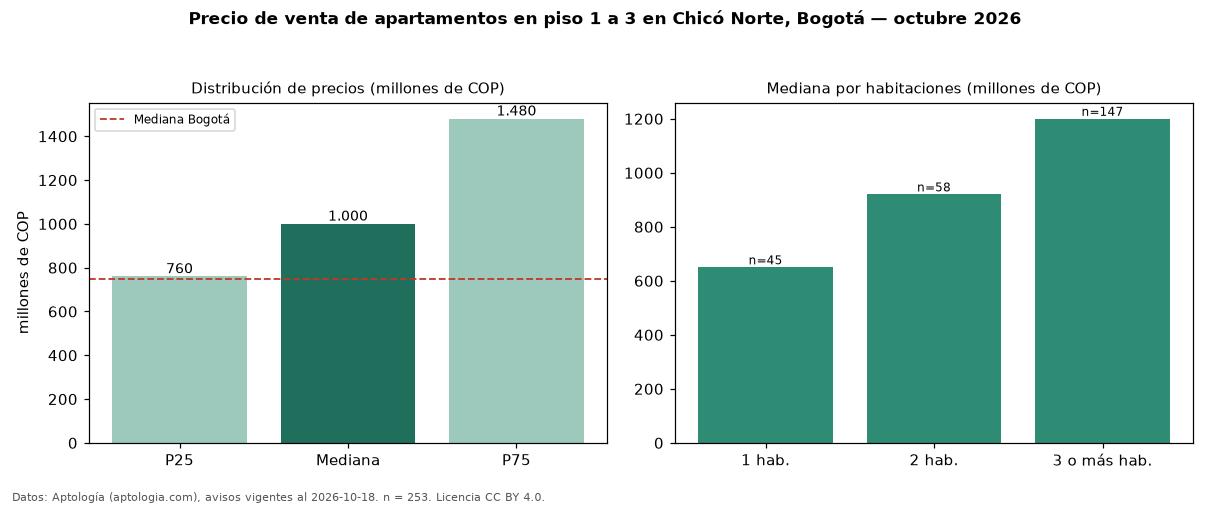

Data behind this chart, as committed beside it:
seccion, metrica, valor, moneda, n
filtro, piso1, en piso 1 a 3, , 253
precio, p25, 760000000, COP, 253
precio, mediana, 1000000000, COP, 253
precio, p75, 1480000000, COP, 253
precio, minimo, 280000000, COP, 253
precio, maximo, 3800000000, COP, 253
m2, mediana_precio_m2, 8483755, COP, 245
m2, area_mediana_m2, 136.0, m2, 245
admin, mediana_admin_mes, 1200000, COP, 229
banos, mediana_banos, 3.0, , 
parqueadero, pct_con_parqueadero, 98.8, %, 244
estrato, estrato_mas_frecuente, 6, , 253
habitaciones, 1, 650000000, COP, 45
habitaciones, 2, 920000000, COP, 58
habitaciones, 3+, 1200000000, COP, 147
ciudad, mediana_ciudad_referencia, 750000000, COP, 
ciudad, mediana_m2_ciudad, 7261905, COP, 
fuente, fecha_datos, 2026-10-18, , 
fuente, atribucion, https://www.aptologia.com/venta/bogota/c…, , 
fuente, licencia, CC BY 4.0, , 
